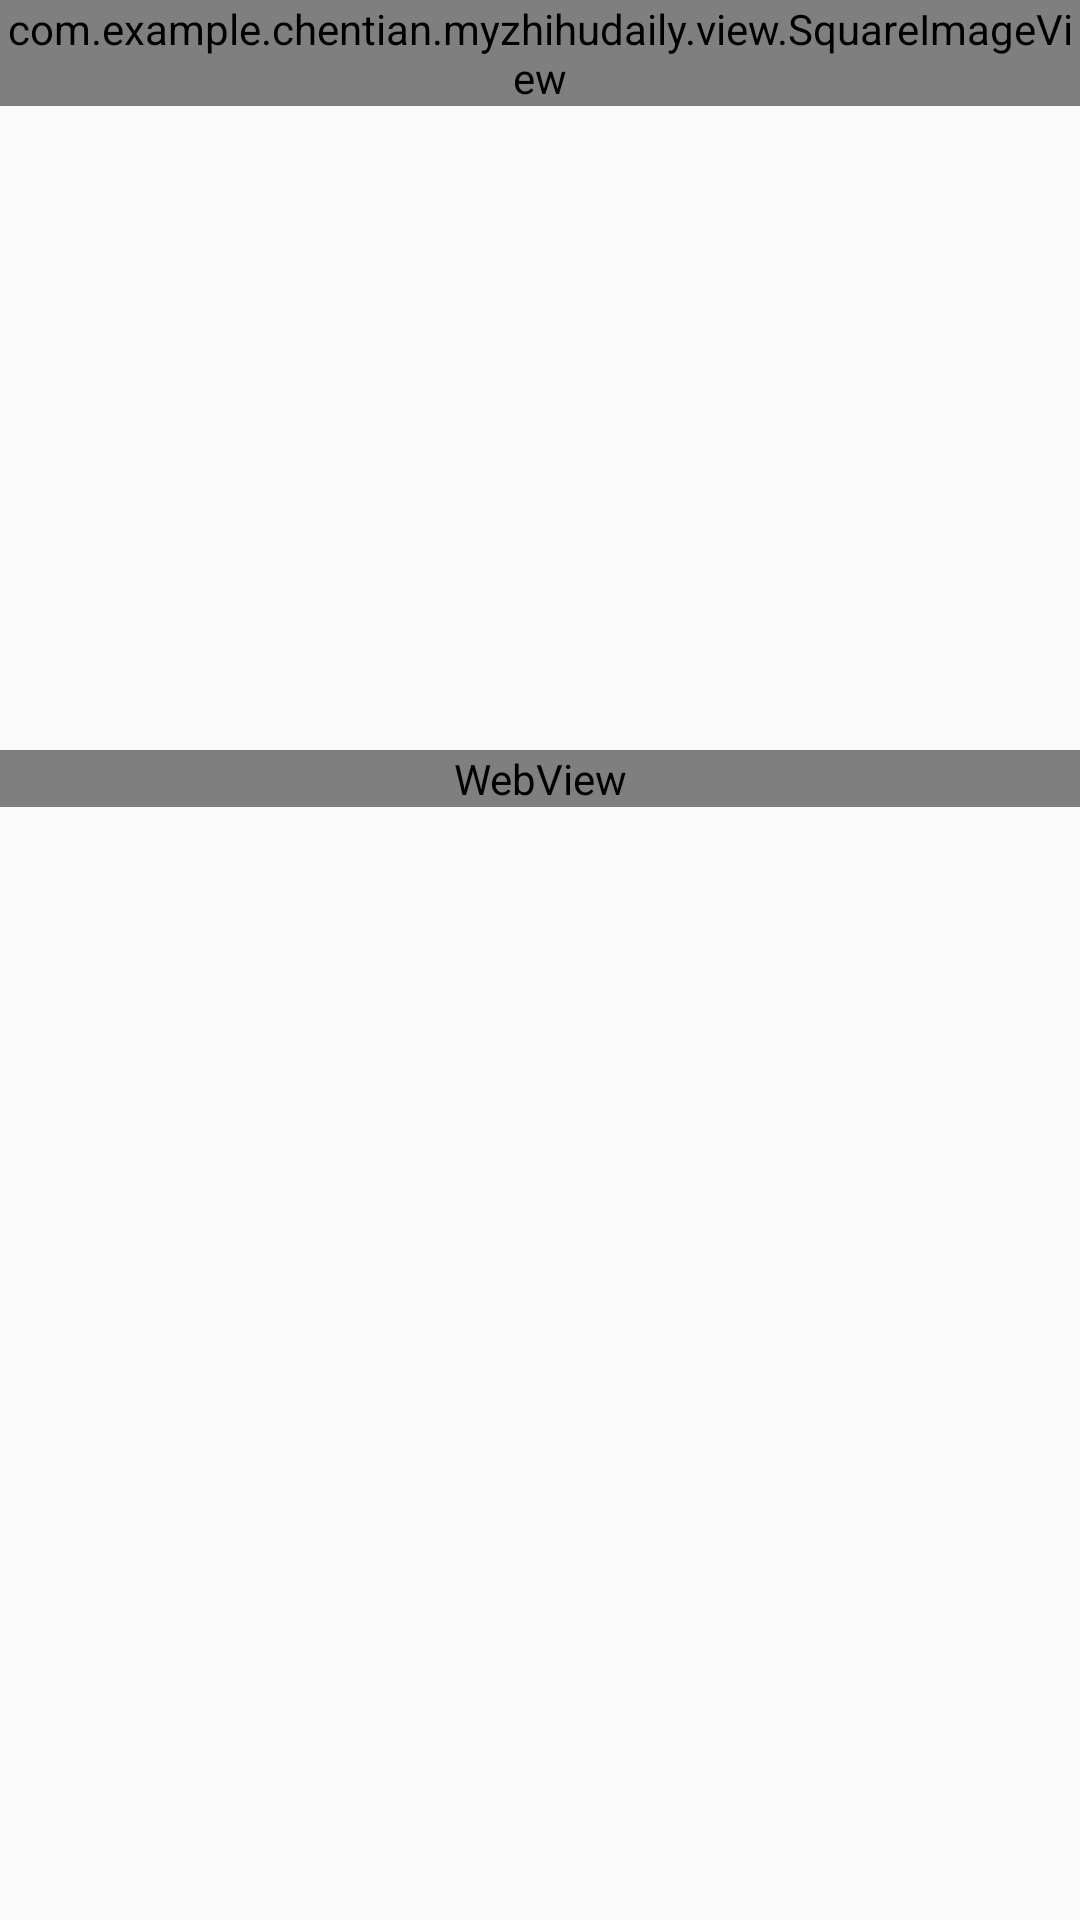

Produce the Android XML layout that renders to this screen, including the resource entries it uses.
<!-- AndroidManifest.xml: application theme AppTheme -->
<!-- res/layout/detail_layout.xml -->
<?xml version="1.0" encoding="utf-8"?>
<ScrollView xmlns:android="http://schemas.android.com/apk/res/android"
    android:layout_width="match_parent"
    android:layout_height="wrap_content">

    <LinearLayout
        android:layout_width="match_parent"
        android:layout_height="match_parent"
        android:orientation="vertical">

        <RelativeLayout
            android:layout_width="match_parent"
            android:layout_height="250dp">

            <com.example.chentian.myzhihudaily.view.SquareImageView
                android:id="@+id/top_image"
                android:layout_width="match_parent"
                android:layout_height="wrap_content"
                android:scaleType="fitXY" />

            <TextView
                android:id="@+id/top_titlt"
                android:layout_width="wrap_content"
                android:layout_height="wrap_content"
                android:layout_above="@+id/top_source"
                android:layout_alignParentStart="true"
                android:layout_marginBottom="10dp"
                android:layout_marginEnd="30dp"
                android:layout_marginStart="30dp"
                android:textColor="#ffffff"
                android:textSize="20sp"
                android:textStyle="bold"
                android:shadowColor="#ff000000"
                android:shadowRadius="1"
                android:shadowDx="3"
                android:shadowDy="3"  />

            <TextView
                android:id="@+id/top_source"
                android:layout_width="wrap_content"
                android:layout_height="wrap_content"
                android:layout_alignParentBottom="true"
                android:layout_alignParentEnd="true"
                android:layout_marginBottom="13dp"
                android:layout_marginEnd="17dp"
                android:textColor="#B0B0B0"
                android:textSize="8sp" />
        </RelativeLayout>

        <WebView
            android:id="@+id/content_webview"
            android:layout_width="match_parent"
            android:layout_height="wrap_content">
        </WebView>

    </LinearLayout>
</ScrollView>
<!-- resources referenced by this layout -->
<resources>
  <style name="AppTheme" parent="Theme.AppCompat.Light.DarkActionBar">
          
          <item name="colorPrimary">@color/colorPrimary</item>
          <item name="colorPrimaryDark">@color/colorPrimaryDark</item>
          <item name="colorAccent">@color/colorAccent</item>
      </style>
  <color name="colorPrimary">#5072AA</color>
  <color name="colorPrimaryDark">#5072A5</color>
  <color name="colorAccent">#FF4081</color>
</resources>
